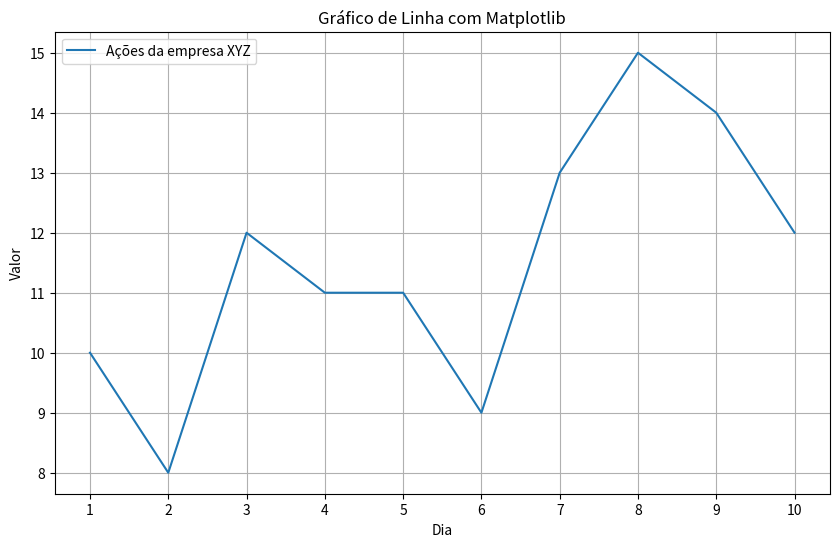

Reproduce this figure in Python.
import matplotlib.pyplot as plt

# Definindo a área de plotagem tamanho
plt.figure(figsize=(10, 6))

# Dados de exemplo
x = [1, 2, 3, 4, 5, 6, 7, 8, 9, 10]
y = [10, 8, 12, 11, 11, 9, 13, 15, 14, 12]

# Criando o gráfico com os eixos x e y
plt.plot(x, y, label='Ações da empresa XYZ')

# Configurando as propriedades do gráfico
plt.xlabel('Dia')
plt.ylabel('Valor')
plt.title('Gráfico de Linha com Matplotlib')
plt.legend()
plt.grid(True)
plt.xticks(x) # Definindo os valores do eixo x

# Exibindo o gráfico
plt.show()